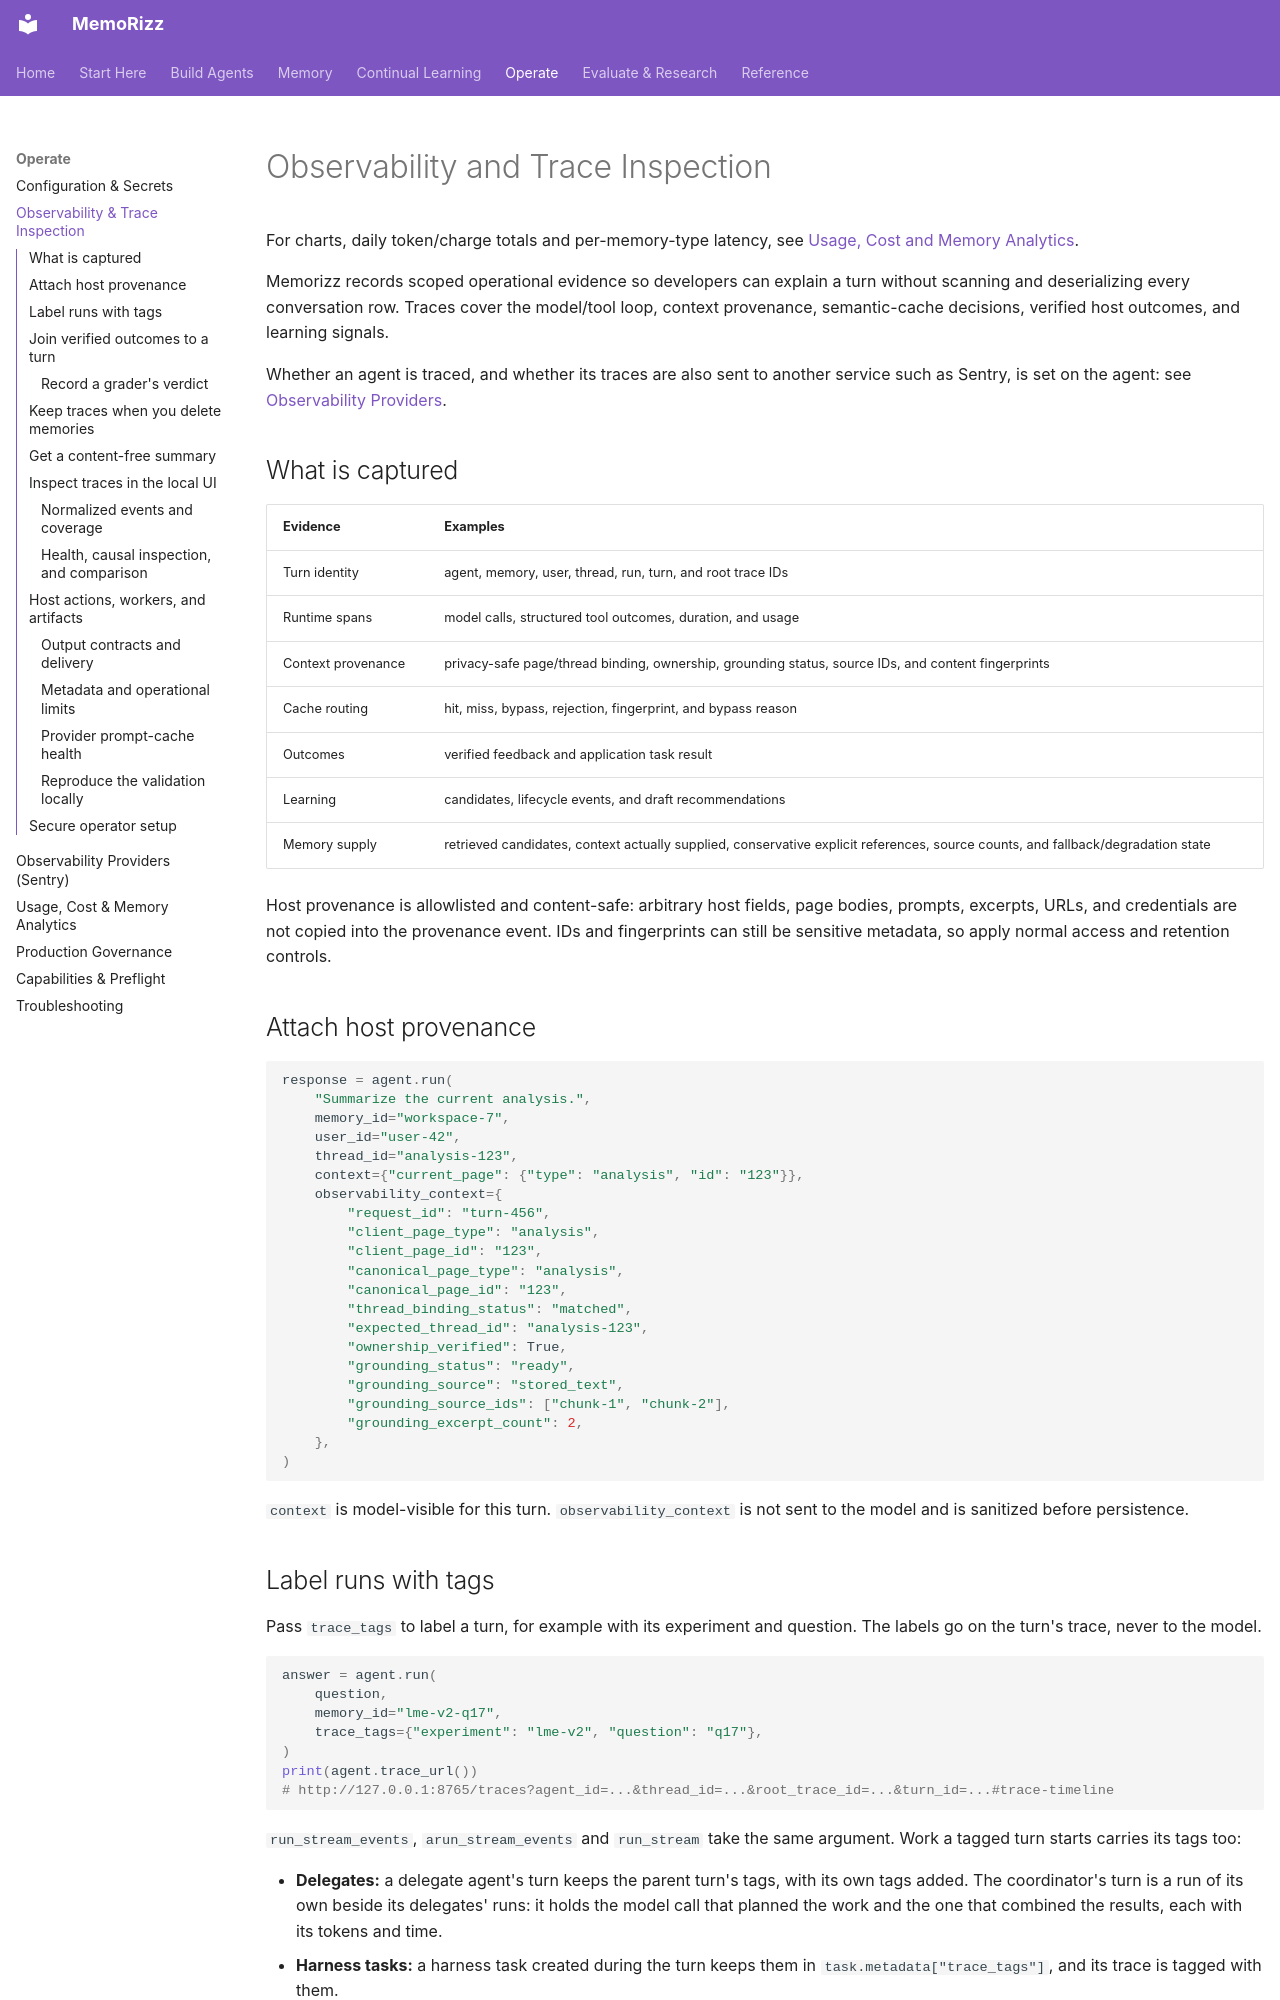

repository: RichmondAlake/memorizz · page: observability-ui/index.html · generator: mkdocs

# Observability and Trace Inspection

For charts, daily token/charge totals and per-memory-type latency, see
[Usage, Cost and Memory Analytics](usage-analytics.md).

Memorizz records scoped operational evidence so developers can explain a turn
without scanning and deserializing every conversation row. Traces cover the
model/tool loop, context provenance, semantic-cache decisions, verified host
outcomes, and learning signals.

Whether an agent is traced, and whether its traces are also sent to another
service such as Sentry, is set on the agent: see
[Observability Providers](guides/observability-providers.md).

## What is captured

| Evidence | Examples |
|---|---|
| Turn identity | agent, memory, user, thread, run, turn, and root trace IDs |
| Runtime spans | model calls, structured tool outcomes, duration, and usage |
| Context provenance | privacy-safe page/thread binding, ownership, grounding status, source IDs, and content fingerprints |
| Cache routing | hit, miss, bypass, rejection, fingerprint, and bypass reason |
| Outcomes | verified feedback and application task result |
| Learning | candidates, lifecycle events, and draft recommendations |
| Memory supply | retrieved candidates, context actually supplied, conservative explicit references, source counts, and fallback/degradation state |

Host provenance is allowlisted and content-safe: arbitrary host fields, page
bodies, prompts, excerpts, URLs, and credentials are not copied into the
provenance event. IDs and fingerprints can still be sensitive metadata, so
apply normal access and retention controls.

## Attach host provenance

```python
response = agent.run(
    "Summarize the current analysis.",
    memory_id="workspace-7",
    user_id="user-42",
    thread_id="analysis-123",
    context={"current_page": {"type": "analysis", "id": "123"}},
    observability_context={
        "request_id": "turn-456",
        "client_page_type": "analysis",
        "client_page_id": "123",
        "canonical_page_type": "analysis",
        "canonical_page_id": "123",
        "thread_binding_status": "matched",
        "expected_thread_id": "analysis-123",
        "ownership_verified": True,
        "grounding_status": "ready",
        "grounding_source": "stored_text",
        "grounding_source_ids": ["chunk-1", "chunk-2"],
        "grounding_excerpt_count": 2,
    },
)
```

`context` is model-visible for this turn. `observability_context` is not sent
to the model and is sanitized before persistence.

## Label runs with tags

Pass `trace_tags` to label a turn, for example with its experiment and
question. The labels go on the turn's trace, never to the model.

```python
answer = agent.run(
    question,
    memory_id="lme-v2-q17",
    trace_tags={"experiment": "lme-v2", "question": "q17"},
)
print(agent.trace_url())
# http://127.0.0.1:8765/traces?agent_id=...&thread_id=...&root_trace_id=...&turn_id=...#trace-timeline
```

`run_stream_events`, `arun_stream_events` and `run_stream` take the same
argument. Work a tagged turn starts carries its tags too:

- **Delegates:** a delegate agent's turn keeps the parent turn's tags, with its
  own tags added. The coordinator's turn is a run of its own beside its
  delegates' runs: it holds the model call that planned the work and the one
  that combined the results, each with its tokens and time.
- **Harness tasks:** a harness task created during the turn keeps them in
  `task.metadata["trace_tags"]`, and its trace is tagged with them.

Pass `HarnessTask(..., metadata={"trace_tags": {...}})` to tag a harness run
started on its own.

The tags are stored on the turn's `turn_start` and `turn_result` events and on
its trace bundle. The Traces page copies them onto every event of the turn.
They are checked before the turn runs, and a bad tag raises an error:

- at most 16 tags, as a dict of strings;
- a key is 1–64 letters, digits, `_`, `.`, `:` or `-`, starting with a letter
  or digit;
- a value is 1–128 letters, digits, `_`, `.`, `:`, `@`, `+`, `/` or `-`, with
  single spaces allowed between words;
- no email address, URL or credential in a key or a value.

On **Traces**, the navigator's tag box takes `key=value`. Separate several tags
with commas; a turn must carry all of them. It narrows the navigator to agents
and threads with a matching turn, and the timeline to those turns. A turn's
messages and tool logs stay with it. Click a tag on a turn to list every agent
and thread with that tag. The span index holds no tags, so a tag filter reads
the trace bundles. The JSON export takes the same filter:
`/traces/events.json?store=all&tag=experiment=lme-v2`.

`agent.trace_url(base_url="http://127.0.0.1:8765")` returns the link to the
last turn's trace, opened at its timeline, or `None` when no turn has run. The
last turn is the newest one the agent object finished, streamed turns
included. Pass `turn_id=` for another of its turns.
